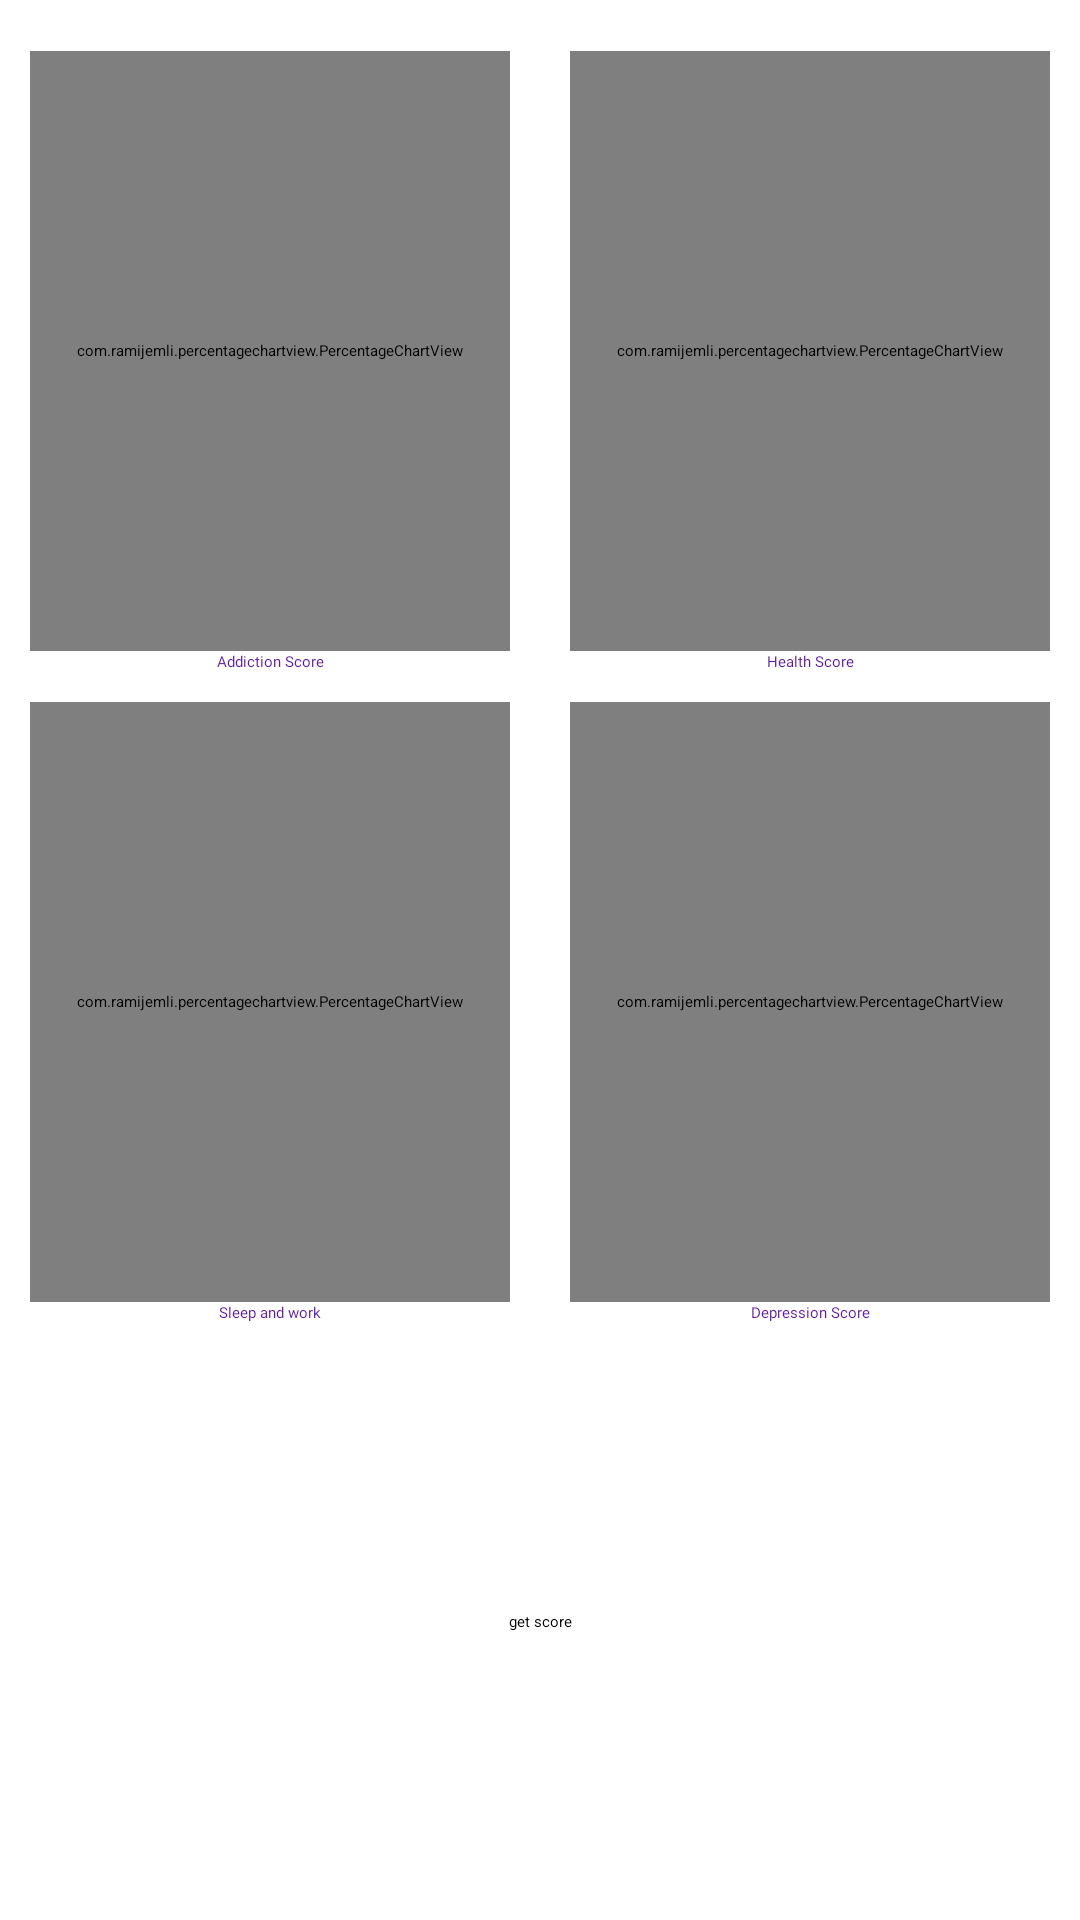

Reconstruct the res/layout file that produces this screen, plus the resources it refers to.
<!-- AndroidManifest.xml: application theme Theme.MeAndMe -->
<!-- res/layout/activity_graph.xml -->
<?xml version="1.0" encoding="utf-8"?>
<androidx.constraintlayout.widget.ConstraintLayout xmlns:android="http://schemas.android.com/apk/res/android"
    xmlns:app="http://schemas.android.com/apk/res-auto"
    xmlns:tools="http://schemas.android.com/tools"
    android:layout_width="match_parent"
    android:layout_height="match_parent"
    tools:context=".GraphActivity">

    <com.ramijemli.percentagechartview.PercentageChartView
        android:id="@+id/addiction_graph"
        android:layout_width="0dp"
        android:layout_height="200dp"
        app:layout_constraintTop_toTopOf="parent"
        app:layout_constraintStart_toStartOf="parent"
        app:layout_constraintEnd_toStartOf="@id/health_graph"
        app:layout_constraintBottom_toTopOf="@id/sleep_graph"
        app:pcv_mode="ring"
        android:layout_margin="10dp"
        app:pcv_orientation="clockwise"
        app:pcv_animDuration="10000"
        app:pcv_backgroundBarColor="@color/white"
        app:pcv_animInterpolator="anticipate_overshoot"
        app:pcv_progress="0"
        android:textAlignment="center"
        app:pcv_textStyle="bold"
        app:pcv_textColor="@color/black"
        app:pcv_textSize="30dp"
        app:pcv_progressColor="@color/white"
        app:pcv_startAngle="90"/>
    <TextView
        android:id="@+id/a"
        android:layout_width="wrap_content"
        android:layout_height="wrap_content"
        app:layout_constraintStart_toStartOf="@id/addiction_graph"
        app:layout_constraintEnd_toEndOf="@id/addiction_graph"
        android:fontFamily="@font/aclonica"
        android:textColor="@color/purple_200"
        app:layout_constraintTop_toBottomOf="@id/addiction_graph"
        app:layout_constraintBottom_toTopOf="@id/sleep_graph"
        android:text="Addiction Score"
        />

    <com.ramijemli.percentagechartview.PercentageChartView
        android:id="@+id/health_graph"
        android:layout_width="0dp"
        android:layout_height="200dp"
        app:layout_constraintEnd_toEndOf="parent"
        app:layout_constraintStart_toEndOf="@id/addiction_graph"
        app:layout_constraintTop_toTopOf="parent"
        app:layout_constraintBottom_toTopOf="@id/depression_score"
        app:pcv_mode="ring"
        android:layout_margin="10dp"
        app:pcv_orientation="clockwise"
        app:pcv_animDuration="10000"
        app:pcv_backgroundBarColor="@color/white"
        app:pcv_animInterpolator="anticipate_overshoot"
        app:pcv_progress="0"
        android:textAlignment="center"

        app:pcv_textColor="@color/black"

        app:pcv_textStyle="bold"
        app:pcv_textSize="30dp"
        app:pcv_progressColor="@color/white"

        app:pcv_startAngle="90"/>
    <TextView
        android:id="@+id/b"
        android:layout_width="wrap_content"
        android:layout_height="wrap_content"
        app:layout_constraintStart_toStartOf="@id/health_graph"
        app:layout_constraintEnd_toEndOf="@id/health_graph"
        android:fontFamily="@font/aclonica"
        android:textColor="@color/purple_200"
        app:layout_constraintTop_toBottomOf="@id/health_graph"
        app:layout_constraintBottom_toTopOf="@id/depression_score"
        android:text="Health Score"
        />


    <com.ramijemli.percentagechartview.PercentageChartView
        android:id="@+id/sleep_graph"
        android:layout_width="0dp"
        android:layout_height="200dp"
        app:layout_constraintStart_toStartOf="parent"
        app:layout_constraintTop_toBottomOf="@id/a"
        app:layout_constraintEnd_toStartOf="@id/depression_score"
        app:pcv_mode="ring"
        android:layout_margin="10dp"
        app:pcv_orientation="clockwise"
        app:pcv_animDuration="10000"
        app:pcv_backgroundBarColor="@color/white"
        app:pcv_animInterpolator="anticipate_overshoot"
        app:pcv_progress="0"
        android:textAlignment="center"
        app:pcv_textStyle="bold"
        app:pcv_textColor="@color/black"
        app:pcv_textSize="30dp"
        app:pcv_progressColor="@color/white"
        app:pcv_startAngle="90"/>
    <TextView
        android:id="@+id/c"
        android:layout_width="wrap_content"
        android:layout_height="wrap_content"
        app:layout_constraintStart_toStartOf="@id/sleep_graph"
        app:layout_constraintEnd_toEndOf="@id/sleep_graph"
        android:fontFamily="@font/aclonica"
        android:textColor="@color/purple_200"
        app:layout_constraintTop_toBottomOf="@id/sleep_graph"
        android:text="Sleep and work"
        />

    <com.ramijemli.percentagechartview.PercentageChartView
        android:id="@+id/depression_score"
        android:layout_width="0dp"
        android:layout_height="200dp"
        app:pcv_mode="ring"
        app:layout_constraintStart_toEndOf="@id/sleep_graph"
        app:layout_constraintEnd_toEndOf="parent"
        app:layout_constraintTop_toBottomOf="@id/b"
        android:layout_margin="10dp"
        app:pcv_orientation="clockwise"
        app:pcv_animDuration="10000"
        app:pcv_backgroundBarColor="@color/white"
        app:pcv_animInterpolator="anticipate_overshoot"
        app:pcv_progress="0"
        android:textAlignment="center"
        app:pcv_textStyle="bold"
        app:pcv_textSize="30dp"
        app:pcv_textColor="@color/black"
        app:pcv_progressColor="@color/white"
        app:pcv_startAngle="90"/>

    <TextView
        android:id="@+id/d"
        android:layout_width="wrap_content"
        android:layout_height="wrap_content"
        app:layout_constraintStart_toStartOf="@id/depression_score"
        app:layout_constraintEnd_toEndOf="@id/depression_score"
        android:fontFamily="@font/aclonica"
        android:textColor="@color/purple_200"
        app:layout_constraintTop_toBottomOf="@id/depression_score"
        android:text="Depression Score"
        />









    <Button
        android:id="@+id/get_score"
        android:layout_width="wrap_content"
        android:layout_height="wrap_content"
        app:layout_constraintStart_toStartOf="parent"
        app:layout_constraintEnd_toEndOf="parent"
        app:layout_constraintBottom_toBottomOf="parent"
        app:layout_constraintTop_toBottomOf="@id/d"
        android:text="get score"/>


</androidx.constraintlayout.widget.ConstraintLayout>
<!-- resources referenced by this layout -->
<resources>
  <color name="black">#FF000000</color>
  <color name="purple_200">#5D1B9E</color>
  <color name="white">#FFFFFFFF</color>
  <style name="Theme.MeAndMe" parent="Theme.MaterialComponents.Light.NoActionBar">
          
          <item name="colorPrimary">@color/purple_500</item>
          <item name="colorPrimaryVariant">@color/purple_200</item>
          <item name="colorOnPrimary">@color/white</item>
          
          <item name="colorSecondary">@color/black</item>
          <item name="colorSecondaryVariant">@color/teal_700</item>
          <item name="colorOnSecondary">@color/black</item>
          
          <item name="android:statusBarColor" tools:targetApi="l">?attr/colorPrimaryVariant</item>
          
      </style>
  <color name="purple_500">#FBBCFF</color>
  <color name="teal_700">#FF018786</color>
</resources>
